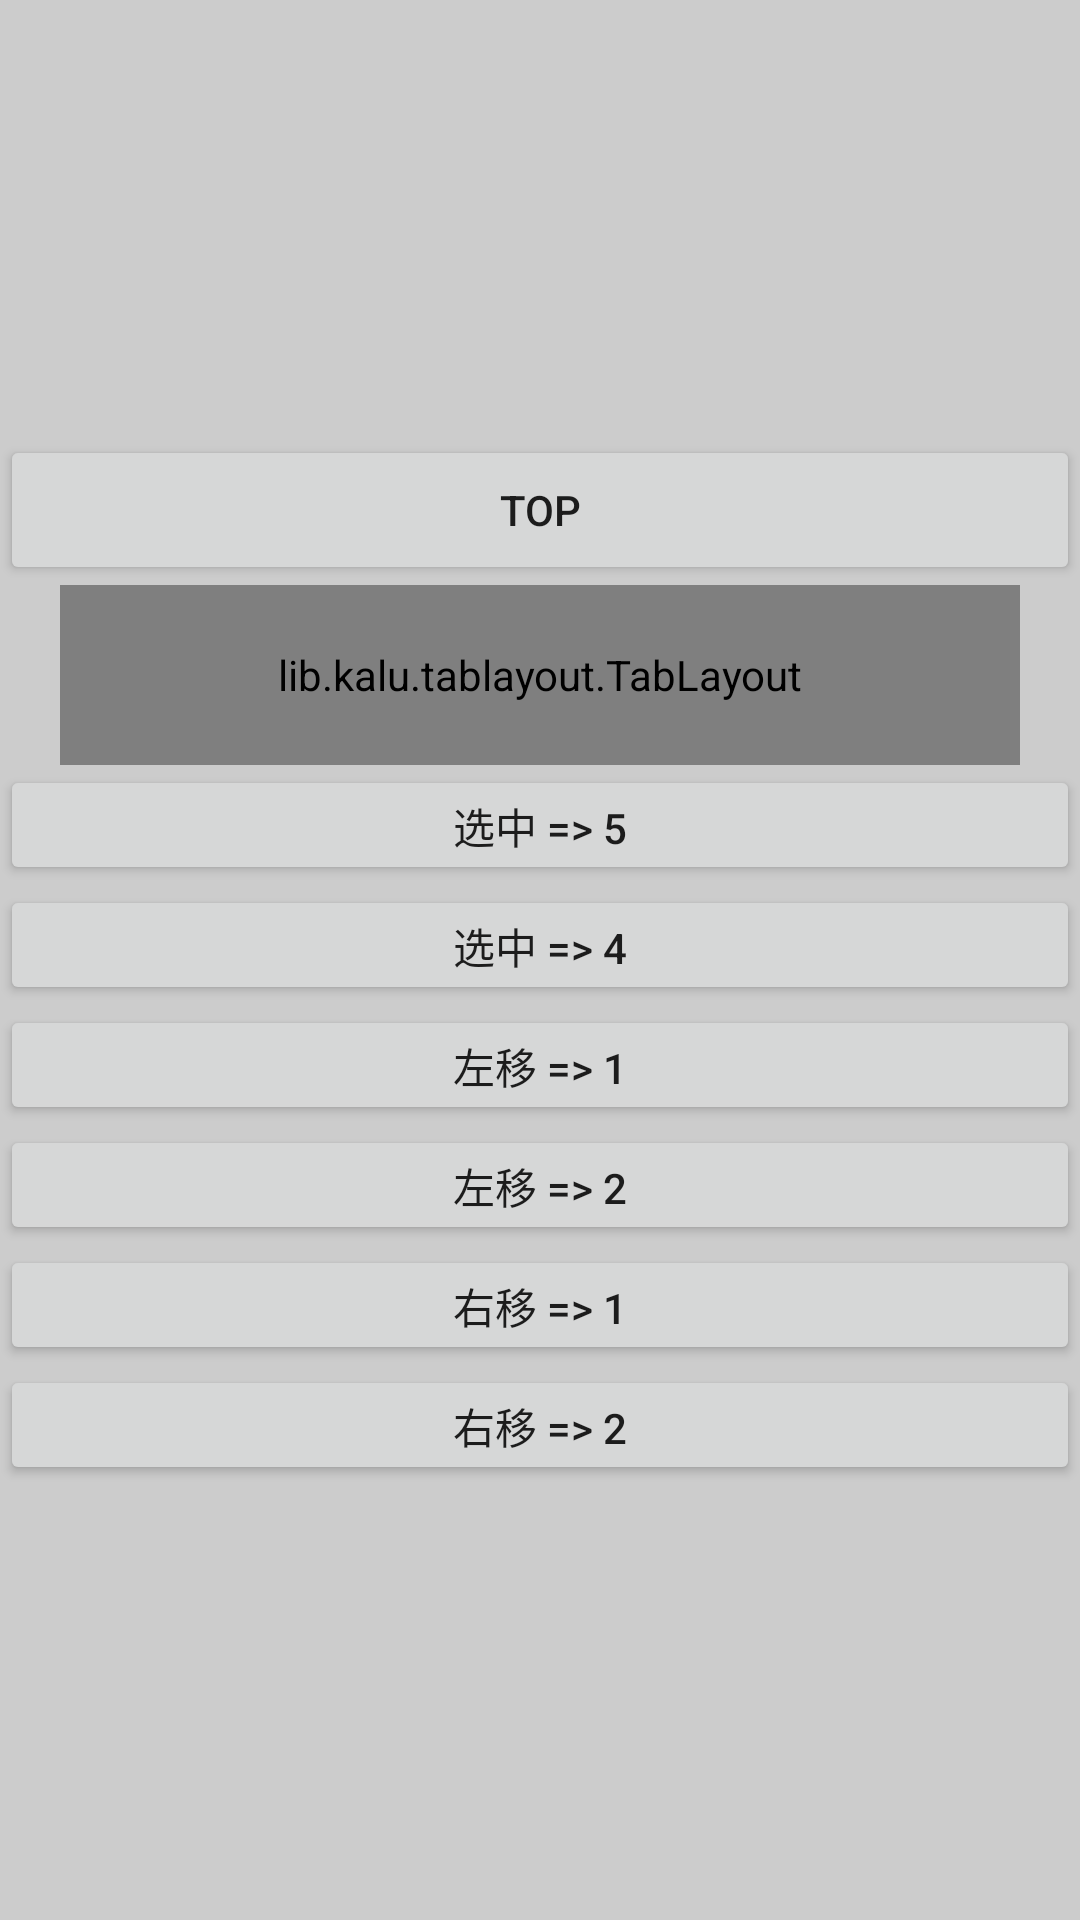

Write the Android layout XML for this screen, with the resource values it uses.
<!-- AndroidManifest.xml: application theme Theme.MyApplication -->
<!-- res/layout/activity_main.xml -->
<?xml version="1.0" encoding="utf-8"?>
<LinearLayout xmlns:android="http://schemas.android.com/apk/res/android"
    xmlns:app="http://schemas.android.com/apk/res-auto"
    android:layout_width="match_parent"
    android:layout_height="match_parent"
    android:background="#33000000"
    android:gravity="center"
    android:orientation="vertical">

    <Button
        android:layout_width="match_parent"
        android:layout_height="50dp"
        android:focusable="true"
        android:focusableInTouchMode="true"
        android:text="top" />

    <lib.kalu.tablayout.TabLayout
        android:id="@+id/tab_plus"
        android:layout_width="match_parent"
        android:layout_height="60dp"
        android:layout_marginLeft="20dp"
        android:layout_marginRight="20dp"
        app:tl_background_colors_radius="40dp"
        app:tl_margin="4dp"
        app:tl_padding="10dp"
        app:tl_scale="1.02"
        app:tl_text_size="14sp"
        app:tl_text_underline="true"
        app:tl_text_underline_color="@android:color/holo_red_dark"
        app:tl_text_underline_height="3dp"
        app:tl_text_underline_width="14dp" />

    <Button
        android:id="@+id/five"
        android:layout_width="match_parent"
        android:layout_height="40dp"
        android:text="选中 => 5" />

    <Button
        android:id="@+id/four"
        android:layout_width="match_parent"
        android:layout_height="40dp"
        android:text="选中 => 4" />

    <Button
        android:id="@+id/left1"
        android:layout_width="match_parent"
        android:layout_height="40dp"
        android:text="左移 => 1" />

    <Button
        android:id="@+id/left2"
        android:layout_width="match_parent"
        android:layout_height="40dp"
        android:text="左移 => 2" />

    <Button
        android:id="@+id/right1"
        android:layout_width="match_parent"
        android:layout_height="40dp"
        android:text="右移 => 1" />

    <Button
        android:id="@+id/right2"
        android:layout_width="match_parent"
        android:layout_height="40dp"
        android:text="右移 => 2" />

</LinearLayout>
<!-- resources referenced by this layout -->
<resources>
  <style name="Theme.MyApplication" parent="Theme.MaterialComponents.DayNight.DarkActionBar">
          
          <item name="colorPrimary">@color/purple_500</item>
          <item name="colorAccent">@color/purple_500</item>
          <item name="colorPrimaryDark">@color/purple_500</item>
      </style>
  <!-- not gathered from this repository: default colours our renderer supplied (Android Studio template values) -->
  <color name="purple_500">#FF6200EE</color>
</resources>
